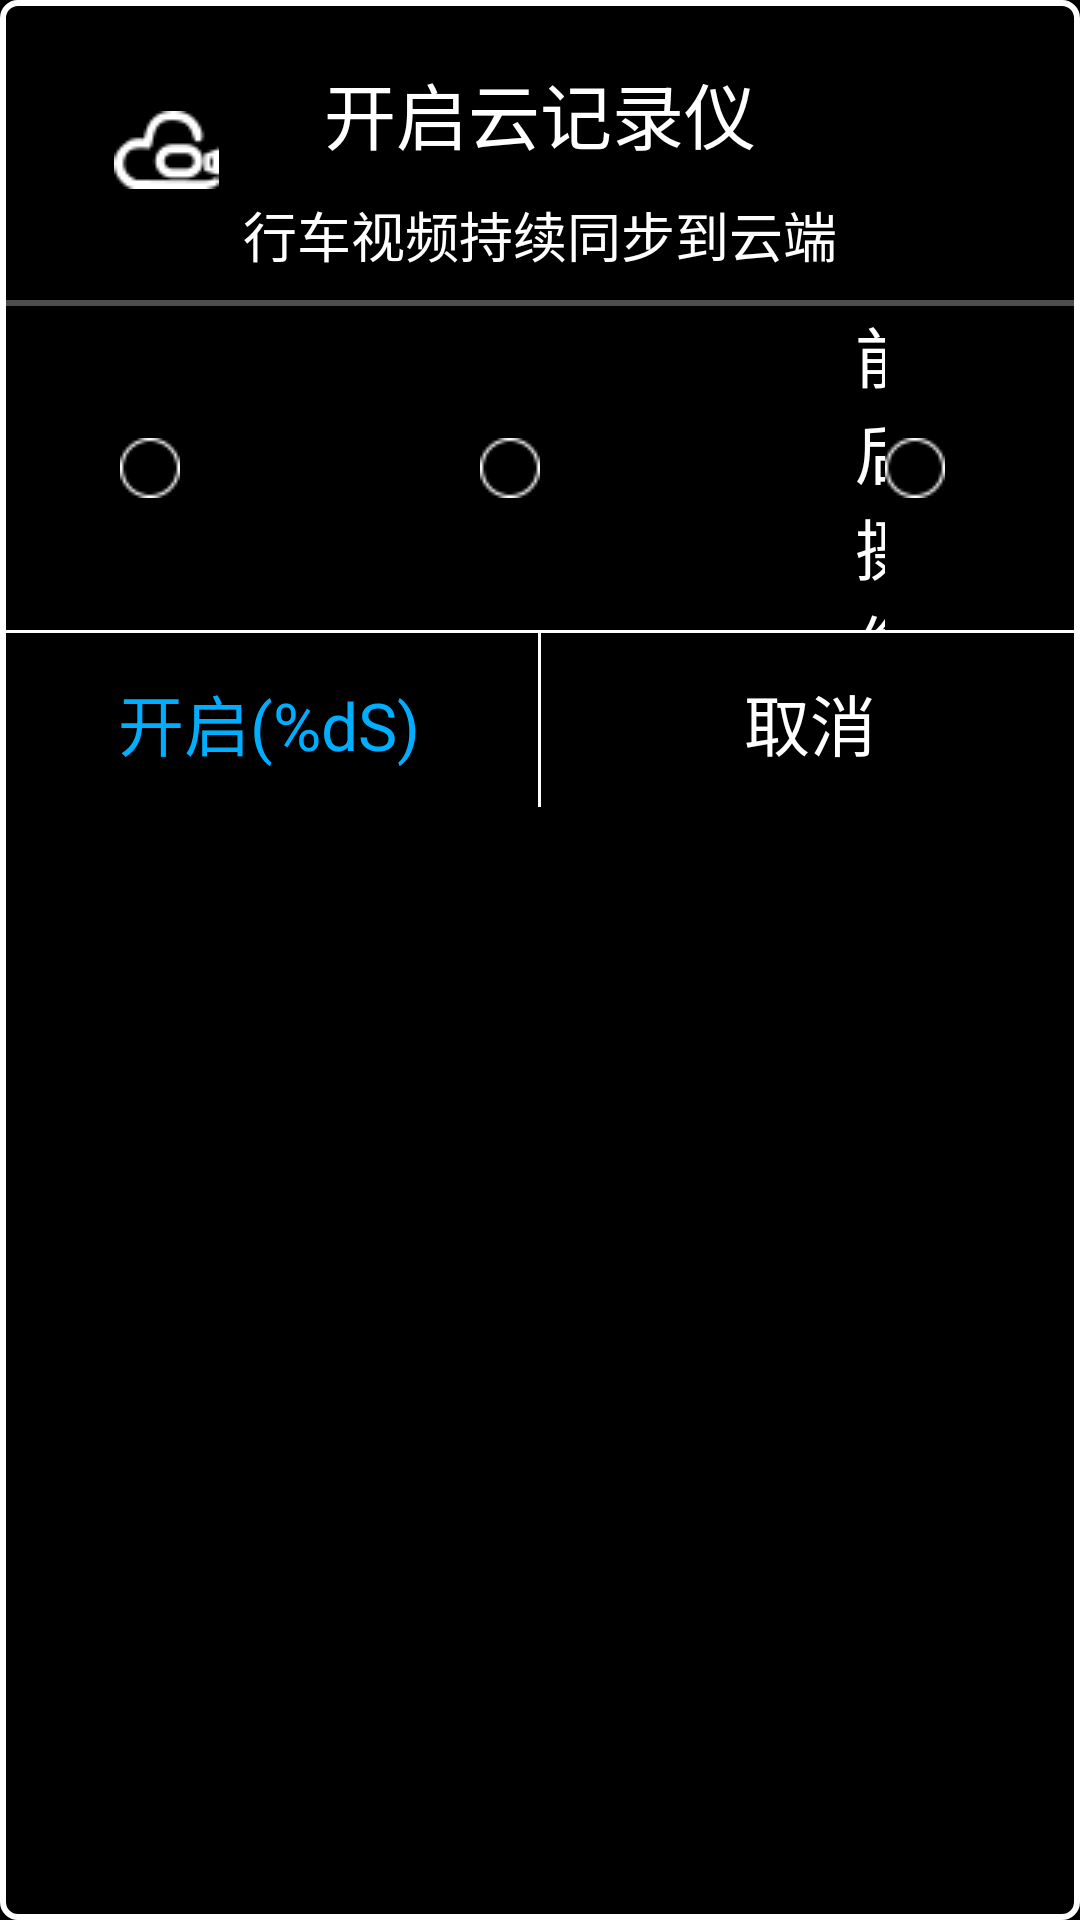

Reconstruct the res/layout file that produces this screen, plus the resources it refers to.
<!-- AndroidManifest.xml: application theme AppTheme -->
<!-- res/layout/camera_selection.xml -->
<?xml version="1.0" encoding="utf-8"?>
<LinearLayout xmlns:android="http://schemas.android.com/apk/res/android"
    android:layout_width="500dp"
    android:layout_height="250dp"
    android:background="@drawable/dialog_bg_border"
    android:orientation="vertical" >

    <RelativeLayout
        android:layout_width="match_parent"
        android:layout_height="100dp" >

        <ImageView
            android:layout_width="wrap_content"
            android:layout_height="match_parent"
            android:layout_marginLeft="38dp"
            android:gravity="center"
            android:src="@mipmap/ico_cloud_video_white" />

        <TextView
            android:id="@+id/open_yjly"
            android:layout_width="match_parent"
            android:layout_height="wrap_content"
            android:layout_marginTop="20dp"
            android:gravity="center"
            android:text="@string/open_yjly"
            android:textColor="#FFFFFF"
            android:textSize="24sp" />

        <TextView
            android:layout_width="match_parent"
            android:layout_height="wrap_content"
            android:layout_below="@+id/open_yjly"
            android:layout_marginTop="10dp"
            android:gravity="center"
            android:text="@string/yjly_hint"
            android:textColor="#FFFFFF"
            android:textSize="18sp" />
    </RelativeLayout>

    <View
        android:layout_width="match_parent"
        android:layout_height="2dp"
        android:layout_marginLeft="2dp"
        android:layout_marginRight="2dp"
        android:background="#4d4d4d" />

    <RadioGroup
        android:id="@+id/camera_selected"
        android:layout_width="match_parent"
        android:layout_height="108dp"
        android:orientation="horizontal" >

        <RadioButton
            android:layout_width="0dp"
            android:layout_height="match_parent"
            android:layout_weight="1"
            android:button="@null"
            android:drawableRight="@drawable/radio_button_selector"
            android:paddingLeft="60dp"
            android:paddingRight="60dp"
            
            android:textColor="@drawable/light_screensaver_textcolor"
            android:text="@string/front_camera"
            android:textSize="22sp" />

        <RadioButton
            android:layout_width="0dp"
            android:layout_height="match_parent"
            android:layout_weight="1"
            android:button="@null"
            android:drawableRight="@drawable/radio_button_selector"
            android:paddingLeft="60dp"
            android:paddingRight="60dp"
            android:textColor="@drawable/light_screensaver_textcolor"
            android:text="@string/rear_camera"
            android:textSize="22sp" />

        <RadioButton
            android:layout_width="0dp"
            android:layout_height="match_parent"
            android:layout_gravity="center"
            android:layout_weight="1"
            android:button="@null"
            android:drawableRight="@drawable/radio_button_selector"
            android:paddingLeft="45dp"
            android:paddingRight="45dp"
             android:textColor="@drawable/light_screensaver_textcolor"
            android:text="@string/front_rear_camera"
            android:textSize="22sp" />
    </RadioGroup>

    <View
        android:layout_width="match_parent"
        android:layout_height="1dp"
        android:layout_marginLeft="2dp"
        android:layout_marginRight="2dp"
        android:background="#FFFFFF" />

    <LinearLayout
        android:layout_width="match_parent"
        android:layout_height="60dp"
        android:orientation="horizontal" >

        <Button
            android:id="@+id/btn_confirm"
            android:layout_width="0dp"
            android:layout_height="match_parent"
            android:layout_weight="1"
            android:background="@android:color/transparent"
            android:text="@string/confirm"
            android:textColor="#00aeff"
            android:textSize="22sp" />

        <View
            android:layout_width="1dp"
            android:layout_height="match_parent"
            android:layout_marginBottom="2dp"
            android:background="#FFFFFF" />

        <Button
            android:id="@+id/btn_concel"
            android:layout_width="0dp"
            android:layout_height="match_parent"
            android:layout_weight="1"
            android:background="@android:color/transparent"
            android:text="@string/cancel"
            android:textColor="#FFFFFF"
            android:textSize="22sp" />
    </LinearLayout>

</LinearLayout>
<!-- resources referenced by this layout -->
<resources>
  <!-- drawable dialog_bg_border (drawable) -->
  <?xml version="1.0" encoding="utf-8"?>
  <shape xmlns:android="http://schemas.android.com/apk/res/android">
  
      <solid android:color="@color/black" />
  
      <stroke
          android:width="2dp"
          android:color="@color/white" />
  
      <corners android:radius="5dp" />
  
  
  </shape>
  <!-- drawable light_screensaver_textcolor (drawable) -->
  <?xml version="1.0" encoding="utf-8"?>
  <selector xmlns:android="http://schemas.android.com/apk/res/android" >
      <item android:state_checked="false" android:color="#FFFFFF"></item>
      <item android:state_checked="true" android:color="#00aeff"></item>
  
  </selector>
  <!-- drawable radio_button_selector (drawable) -->
  <?xml version="1.0" encoding="utf-8"?>
  <selector xmlns:android="http://schemas.android.com/apk/res/android" >
      <item  android:state_checked="true"  android:drawable="@mipmap/rb_checked"></item>
      <item android:drawable="@mipmap/rb_normal"></item>
  </selector>
  <!-- mipmap ico_cloud_video_white: png bitmap (mipmap-mdpi, 1608 bytes) -->
  <string name="cancel">取消</string>
  <string name="confirm">开启(%dS)</string>
  <string name="front_camera">前摄像头</string>
  <string name="front_rear_camera">前后摄像头</string>
  <string name="open_yjly">开启云记录仪</string>
  <string name="rear_camera">后摄像头</string>
  <string name="yjly_hint">行车视频持续同步到云端</string>
  <style name="AppTheme" parent="@android:style/Theme.NoTitleBar">
          
          
          
          
      </style>
  <color name="black">#000000</color>
  <color name="white">#ffffff</color>
</resources>
